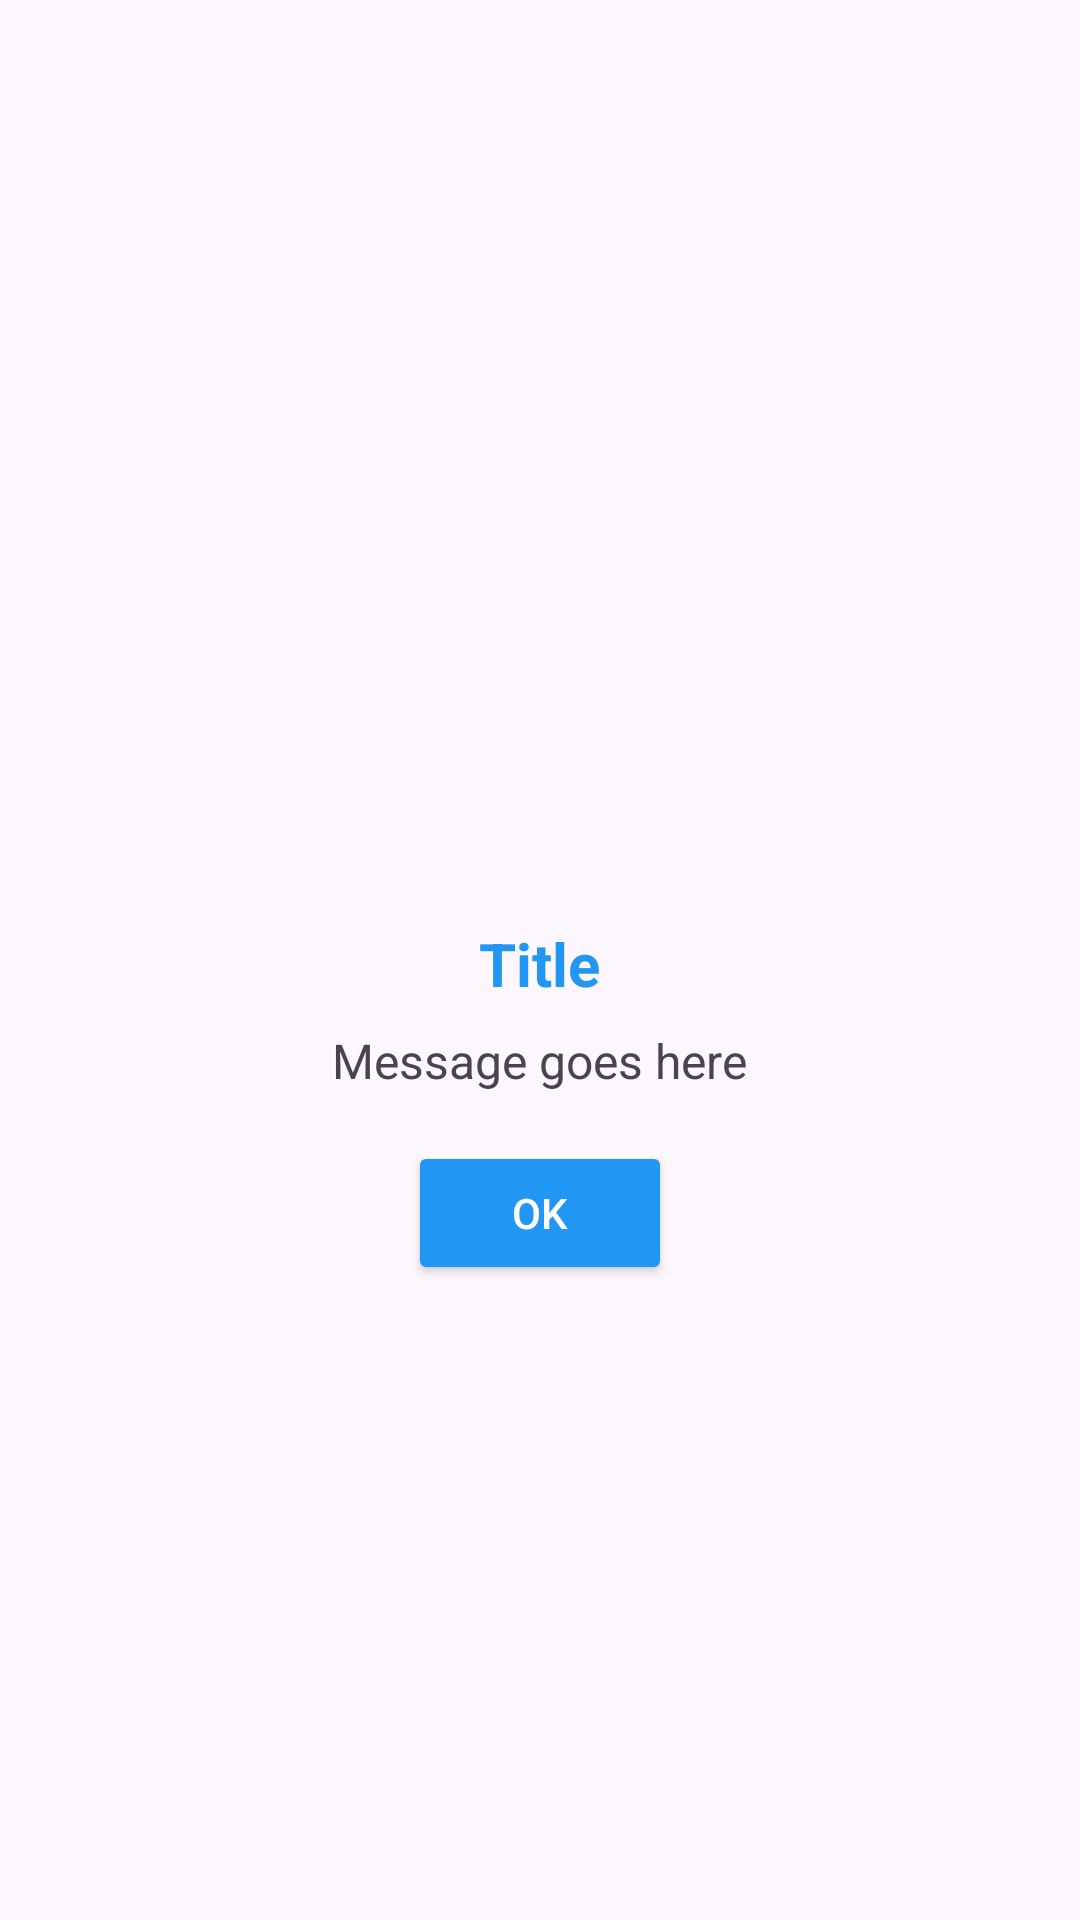

Here is an Android app screen rendered from its layout file. Give the layout XML and the strings, colors and styles it references.
<!-- AndroidManifest.xml: application theme Theme.VGCamera -->
<!-- res/layout/dialog_common.xml -->
<?xml version="1.0" encoding="utf-8"?>
<LinearLayout xmlns:android="http://schemas.android.com/apk/res/android"
    android:orientation="vertical"
    android:padding="24dp"
    android:layout_width="wrap_content"
    android:layout_height="wrap_content"
    android:gravity="center"
    android:background="@drawable/dialog_bg">

    <ImageView
        android:id="@+id/dialogIcon"
        android:layout_width="80dp"
        android:layout_height="80dp"
        android:layout_marginBottom="16dp"
        android:tint="#2196F3" />

    <TextView
        android:id="@+id/dialogTitle"
        android:text="Title"
        android:textSize="20sp"
        android:textStyle="bold"
        android:textColor="#2196F3"
        android:gravity="center"
        android:layout_marginBottom="8dp"
        android:layout_width="wrap_content"
        android:layout_height="wrap_content" />

    <TextView
        android:id="@+id/dialogMessage"
        android:text="Message goes here"
        android:textSize="16sp"
        android:gravity="center"
        android:layout_marginBottom="16dp"
        android:layout_width="wrap_content"
        android:layout_height="wrap_content" />

    <Button
        android:id="@+id/dialogButton"
        android:layout_width="wrap_content"
        android:layout_height="wrap_content"
        android:text="OK"
        android:backgroundTint="#2196F3"
        android:textColor="@android:color/white"/>
</LinearLayout>
<!-- resources referenced by this layout -->
<resources>
  <style name="Theme.VGCamera" parent="Base.Theme.VGCamera" />
  <style name="Base.Theme.VGCamera" parent="Theme.Material3.DayNight.NoActionBar">
          
          
      </style>
</resources>
